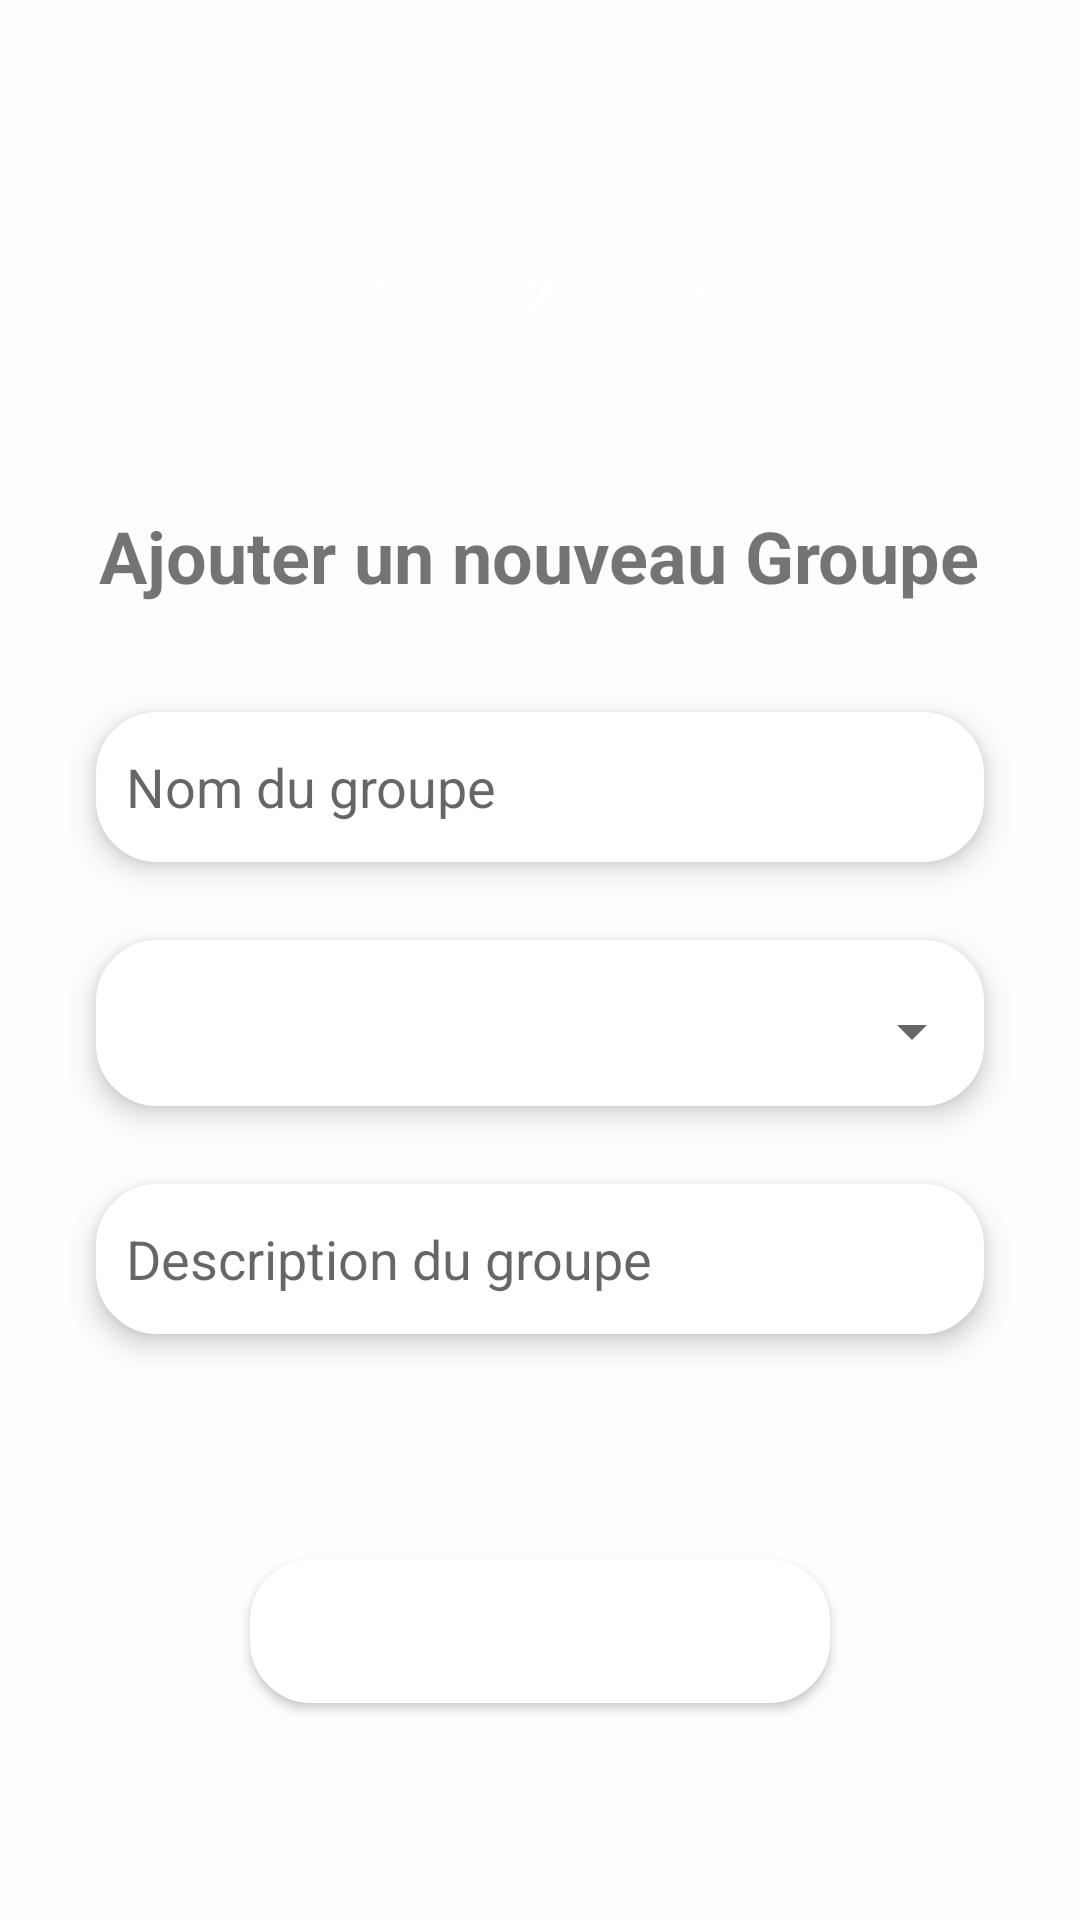

Here is an Android app screen rendered from its layout file. Give the layout XML and the strings, colors and styles it references.
<!-- AndroidManifest.xml: application theme Theme.ItSchool -->
<!-- res/layout/activity_new_group.xml -->
<?xml version="1.0" encoding="utf-8"?>
<ViewSwitcher android:id="@+id/view_switcher"
    android:layout_width="match_parent"
    android:layout_height="match_parent"
    xmlns:android="http://schemas.android.com/apk/res/android">

    <LinearLayout
        android:layout_width="match_parent"
        android:layout_height="match_parent"
        android:orientation="vertical"
        android:padding="16dp"
        android:gravity="center">

        <LinearLayout
            android:layout_width="wrap_content"
            android:layout_height="wrap_content"
            android:gravity="center"
            android:orientation="horizontal"
            android:layout_marginBottom="45dp">

            <RelativeLayout
                android:layout_width="32dp"
                android:layout_height="32dp"
                android:layout_margin="10dp"
                android:background="@drawable/circular_bg"
                android:backgroundTint="@color/my_primary">

                <TextView
                    android:layout_width="wrap_content"
                    android:layout_height="wrap_content"
                    android:layout_centerInParent="true"
                    android:text="1"
                    android:textColor="@color/white"
                    android:textSize="18sp"
                    android:textStyle="bold" />
            </RelativeLayout>

            <RelativeLayout
                android:layout_width="32dp"
                android:layout_height="32dp"
                android:layout_margin="10dp"
                android:background="@drawable/circular_bg"
                android:backgroundTint="@color/light_gray">

                <TextView
                    android:layout_width="wrap_content"
                    android:layout_height="wrap_content"
                    android:layout_centerInParent="true"
                    android:text="2"
                    android:textColor="@color/white"
                    android:textSize="18sp"
                    android:textStyle="bold" />
            </RelativeLayout>

            <RelativeLayout
                android:layout_width="32dp"
                android:layout_height="32dp"
                android:layout_margin="10dp"
                android:background="@drawable/circular_bg"
                android:backgroundTint="@color/light_gray">

                <TextView
                    android:layout_width="wrap_content"
                    android:layout_height="wrap_content"
                    android:layout_centerInParent="true"
                    android:text="3"
                    android:textColor="@color/white"
                    android:textSize="18sp"
                    android:textStyle="bold" />
            </RelativeLayout>

        </LinearLayout>

        <TextView
            android:layout_width="wrap_content"
            android:layout_height="wrap_content"
            android:text="Ajouter un nouveau Groupe"
            android:textSize="24sp"
            android:layout_gravity="center"
            android:layout_marginBottom="26dp"
            android:textStyle="bold"
            />

        <EditText
            android:id="@+id/groupTitle"
            android:layout_width="match_parent"
            android:layout_height="50dp"
            android:hint="Nom du groupe"
            android:textColor="@color/black"
            android:background="@drawable/edit_text_phone_number_corner"
            android:textSize="18dp"
            android:padding="10dp"
            android:layout_marginVertical="10dp"
            android:layout_marginHorizontal="16dp"
            android:elevation="5dp"
            />

        <com.google.android.material.textfield.TextInputLayout
            android:layout_width="match_parent"
            android:layout_height="wrap_content"
            android:layout_margin="16dp"
            android:hint="@string/select_la_classe"
            style="@style/Widget.MaterialComponents.TextInputLayout.OutlinedBox.Dense.ExposedDropdownMenu"
            android:background="@drawable/edit_text_phone_number_corner"
            android:elevation="5dp"
            android:id="@+id/valeurSelect">

            <AutoCompleteTextView
                android:id="@+id/classeId"
                android:layout_width="match_parent"
                android:layout_height="50dp"
                android:inputType="none"
                android:background="@drawable/edit_text_phone_number_corner"
                android:elevation="5dp"
                android:textColor="@color/black"
                android:textColorHint="@color/light_gray"
                android:visibility="gone"/>
        </com.google.android.material.textfield.TextInputLayout>


        <EditText
            android:id="@+id/descriptionText"
            android:layout_width="match_parent"
            android:layout_height="50dp"
            android:hint="Description du groupe"
            android:textColor="@color/black"
            android:background="@drawable/edit_text_phone_number_corner"
            android:textSize="18dp"
            android:padding="10dp"
            android:layout_marginVertical="10dp"
            android:elevation="5dp"
            android:inputType="textMultiLine"
            android:layout_marginHorizontal="16dp"
            />

        <Button
            android:id="@+id/nextStep"
            android:layout_width="wrap_content"
            android:layout_height="wrap_content"
            android:layout_gravity="center"
            android:layout_marginTop="65dp"
            android:background="@drawable/edit_text_phone_number_corner"
            android:drawableEnd="@drawable/baseline_arrow_right_alt_24"
            android:text="Next Step"
            android:textColor="@color/white"
            android:paddingHorizontal="25dp"
            android:paddingVertical="5dp"
            android:textSize="18dp" />

    </LinearLayout>

    <LinearLayout
        android:layout_width="match_parent"
        android:layout_height="match_parent"
        android:orientation="vertical"
        android:padding="16dp"
        android:gravity="center"
        android:id="@+id/layoutAddMember"
        >

        <LinearLayout
            android:layout_width="wrap_content"
            android:layout_height="wrap_content"
            android:orientation="horizontal"
            android:gravity="center"
            android:layout_marginBottom="45dp"
            >

            <RelativeLayout
                android:layout_width="32dp"
                android:layout_height="32dp"
                android:layout_margin="10dp"
                android:backgroundTint="@color/light_gray"
                android:background="@drawable/circular_bg"
                >

                <TextView
                    android:layout_width="wrap_content"
                    android:layout_height="wrap_content"
                    android:text="1"
                    android:textColor="@color/white"
                    android:textSize="18sp"
                    android:layout_centerInParent="true"
                    android:textStyle="bold"/>
            </RelativeLayout>

            <RelativeLayout
                android:layout_width="32dp"
                android:layout_height="32dp"
                android:layout_margin="10dp"
                android:backgroundTint="@color/my_primary"
                android:background="@drawable/circular_bg">

                <TextView
                    android:layout_width="wrap_content"
                    android:layout_height="wrap_content"
                    android:text="2"
                    android:textColor="@color/white"
                    android:textSize="18sp"
                    android:layout_centerInParent="true"
                    android:textStyle="bold"/>
            </RelativeLayout>

            <RelativeLayout
                android:layout_width="32dp"
                android:layout_height="32dp"
                android:layout_margin="10dp"
                android:backgroundTint="@color/light_gray"
                android:background="@drawable/circular_bg">

                <TextView
                    android:layout_width="wrap_content"
                    android:layout_height="wrap_content"
                    android:text="3"
                    android:textColor="@color/white"
                    android:textSize="18sp"
                    android:layout_centerInParent="true"
                    android:textStyle="bold"/>
            </RelativeLayout>

        </LinearLayout>

        <TextView
            android:layout_width="wrap_content"
            android:layout_height="wrap_content"
            android:text="Ajouter des membres"
            android:textSize="24sp"
            android:layout_gravity="center"
            android:layout_marginBottom="26dp"
            android:textStyle="bold"
            />

        <ScrollView
            android:layout_width="match_parent"
            android:layout_height="300dp"
            android:layout_marginHorizontal="16dp"
            android:layout_marginVertical="10dp"
            >

            <LinearLayout
                android:layout_width="match_parent"
                android:layout_height="wrap_content"
                android:orientation="vertical"
                android:id="@+id/frameLayoutAddMember">

                <androidx.recyclerview.widget.RecyclerView
                    android:id="@+id/list_user_recyclerView"
                    android:layout_width="match_parent"
                    android:layout_height="wrap_content" />

            </LinearLayout>

        </ScrollView>

        <Button
            android:id="@+id/validebtn"
            android:layout_width="wrap_content"
            android:layout_height="wrap_content"
            android:layout_gravity="center"
            android:layout_marginTop="65dp"
            android:background="@drawable/edit_text_phone_number_corner"
            android:text="create group"
            android:textColor="@color/white"
            android:paddingHorizontal="25dp"
            android:paddingVertical="5dp"
            android:textSize="18dp" />

    </LinearLayout>

</ViewSwitcher>
<!-- resources referenced by this layout -->
<resources>
  <color name="black">#FF000000</color>
  <color name="light_gray">#C3C3C3</color>
  <color name="my_primary">#FF5964</color>
  <color name="white">#FFFFFFFF</color>
  <!-- drawable baseline_arrow_right_alt_24 (drawable) -->
  <vector xmlns:android="http://schemas.android.com/apk/res/android" android:autoMirrored="true" android:height="24dp" android:tint="#FFFFFF" android:viewportHeight="24" android:viewportWidth="24" android:width="50dp">
        
      <path android:fillColor="@android:color/white" android:pathData="M16.01,11H4v2h12.01v3L20,12l-3.99,-4z"/>
      
  </vector>
  <!-- drawable edit_text_phone_number_corner (drawable) -->
  <?xml version="1.0" encoding="utf-8"?>
  <shape android:shape="rectangle"  xmlns:android="http://schemas.android.com/apk/res/android">
      <stroke android:color="@color/white" android:width="1dp"/>
      <corners android:radius="20dp"/>
      <solid android:color="@color/white" />
  </shape>
  <style name="Theme.ItSchool" parent="Theme.MaterialComponents.DayNight.DarkActionBar">
          
          <item name="colorPrimary">@color/my_primary</item>
          <item name="colorPrimaryVariant">@color/my_primary</item>
          <item name="colorOnPrimary">@color/white</item>
          
          <item name="colorSecondary">@color/my_secondry</item>
          <item name="colorSecondaryVariant">@color/my_secondry</item>
          <item name="colorOnSecondary">@color/black</item>
          
          <item name="android:statusBarColor">?attr/colorPrimaryVariant</item>
          
          <item name="android:windowBackground">@color/off_white</item>
      </style>
  <color name="my_secondry">#FFE74C</color>
  <color name="off_white">#FDFDFD</color>
</resources>
